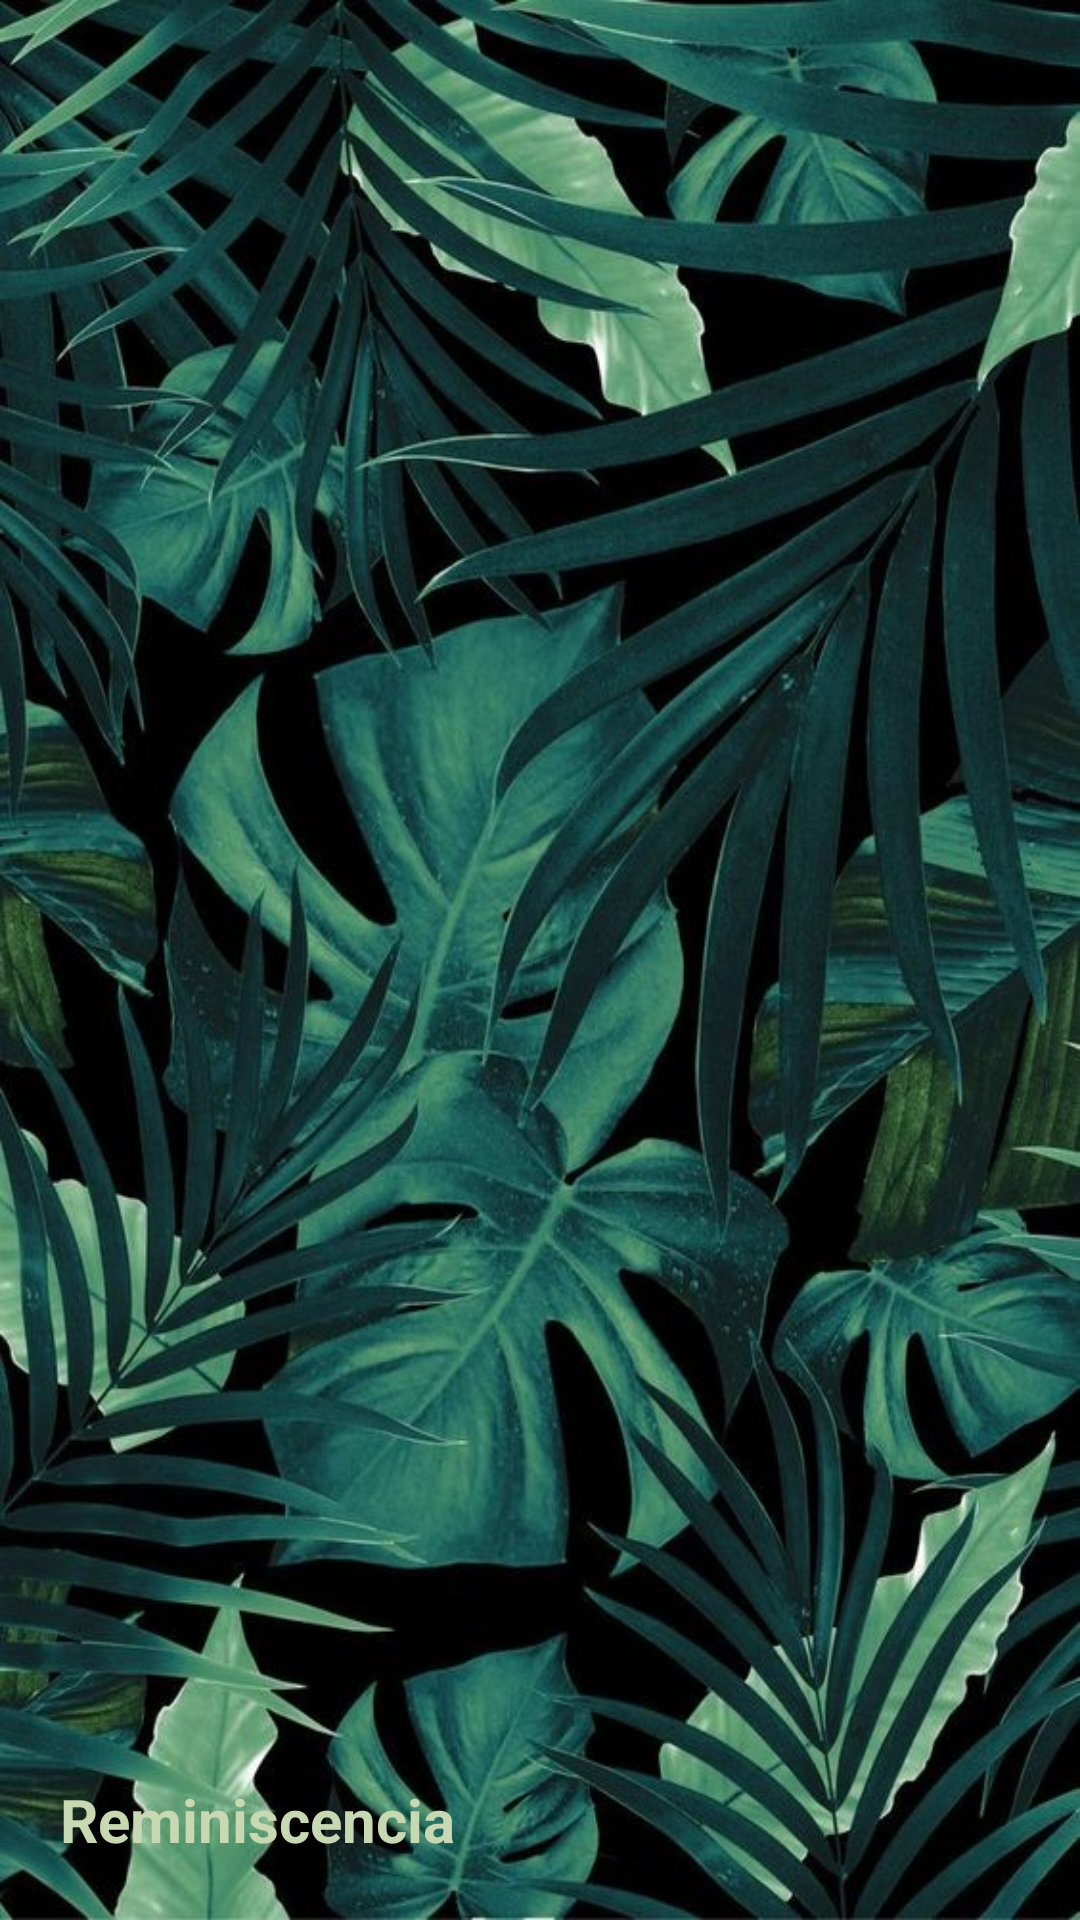

Reconstruct the res/layout file that produces this screen, plus the resources it refers to.
<!-- AndroidManifest.xml: application theme Theme.ProyectoFCT2 -->
<!-- res/layout/header_nav_menu.xml -->
<?xml version="1.0" encoding="utf-8"?>
<LinearLayout xmlns:android="http://schemas.android.com/apk/res/android"
    android:layout_width="match_parent"
    android:layout_height="200dp"
    android:padding="20dp"
    android:gravity="bottom"
    android:id="@+id/header_nav_menu"
    android:background="@drawable/fondo_nav_view">

   <TextView
       android:layout_width="wrap_content"
       android:layout_height="wrap_content"
      android:text="Reminiscencia"
      android:textColor="#C7D8B3"
      android:textSize="20dp"
      android:textStyle="bold"/>

</LinearLayout>
<!-- resources referenced by this layout -->
<resources>
  <!-- drawable fondo_nav_view: jpg bitmap (drawable-v24, 112595 bytes) -->
  <style name="Theme.ProyectoFCT2" parent="Theme.MaterialComponents.DayNight.DarkActionBar">
          
          <item name="colorPrimary">@color/purple_500</item>
          <item name="colorPrimaryVariant">@color/purple_700</item>
          <item name="colorOnPrimary">@color/white</item>
          
          <item name="colorSecondary">@color/teal_200</item>
          <item name="colorSecondaryVariant">@color/teal_700</item>
          <item name="colorOnSecondary">@color/black</item>
          
          <item name="android:statusBarColor">?attr/colorPrimaryVariant</item>
          
      </style>
  <color name="purple_500">#193824</color>
  <color name="purple_700">#23B86B</color>
  <color name="white">#FFFFFFFF</color>
  <color name="teal_200">#FF03DAC5</color>
  <color name="teal_700">#FF018786</color>
  <color name="black">#FF000000</color>
</resources>
